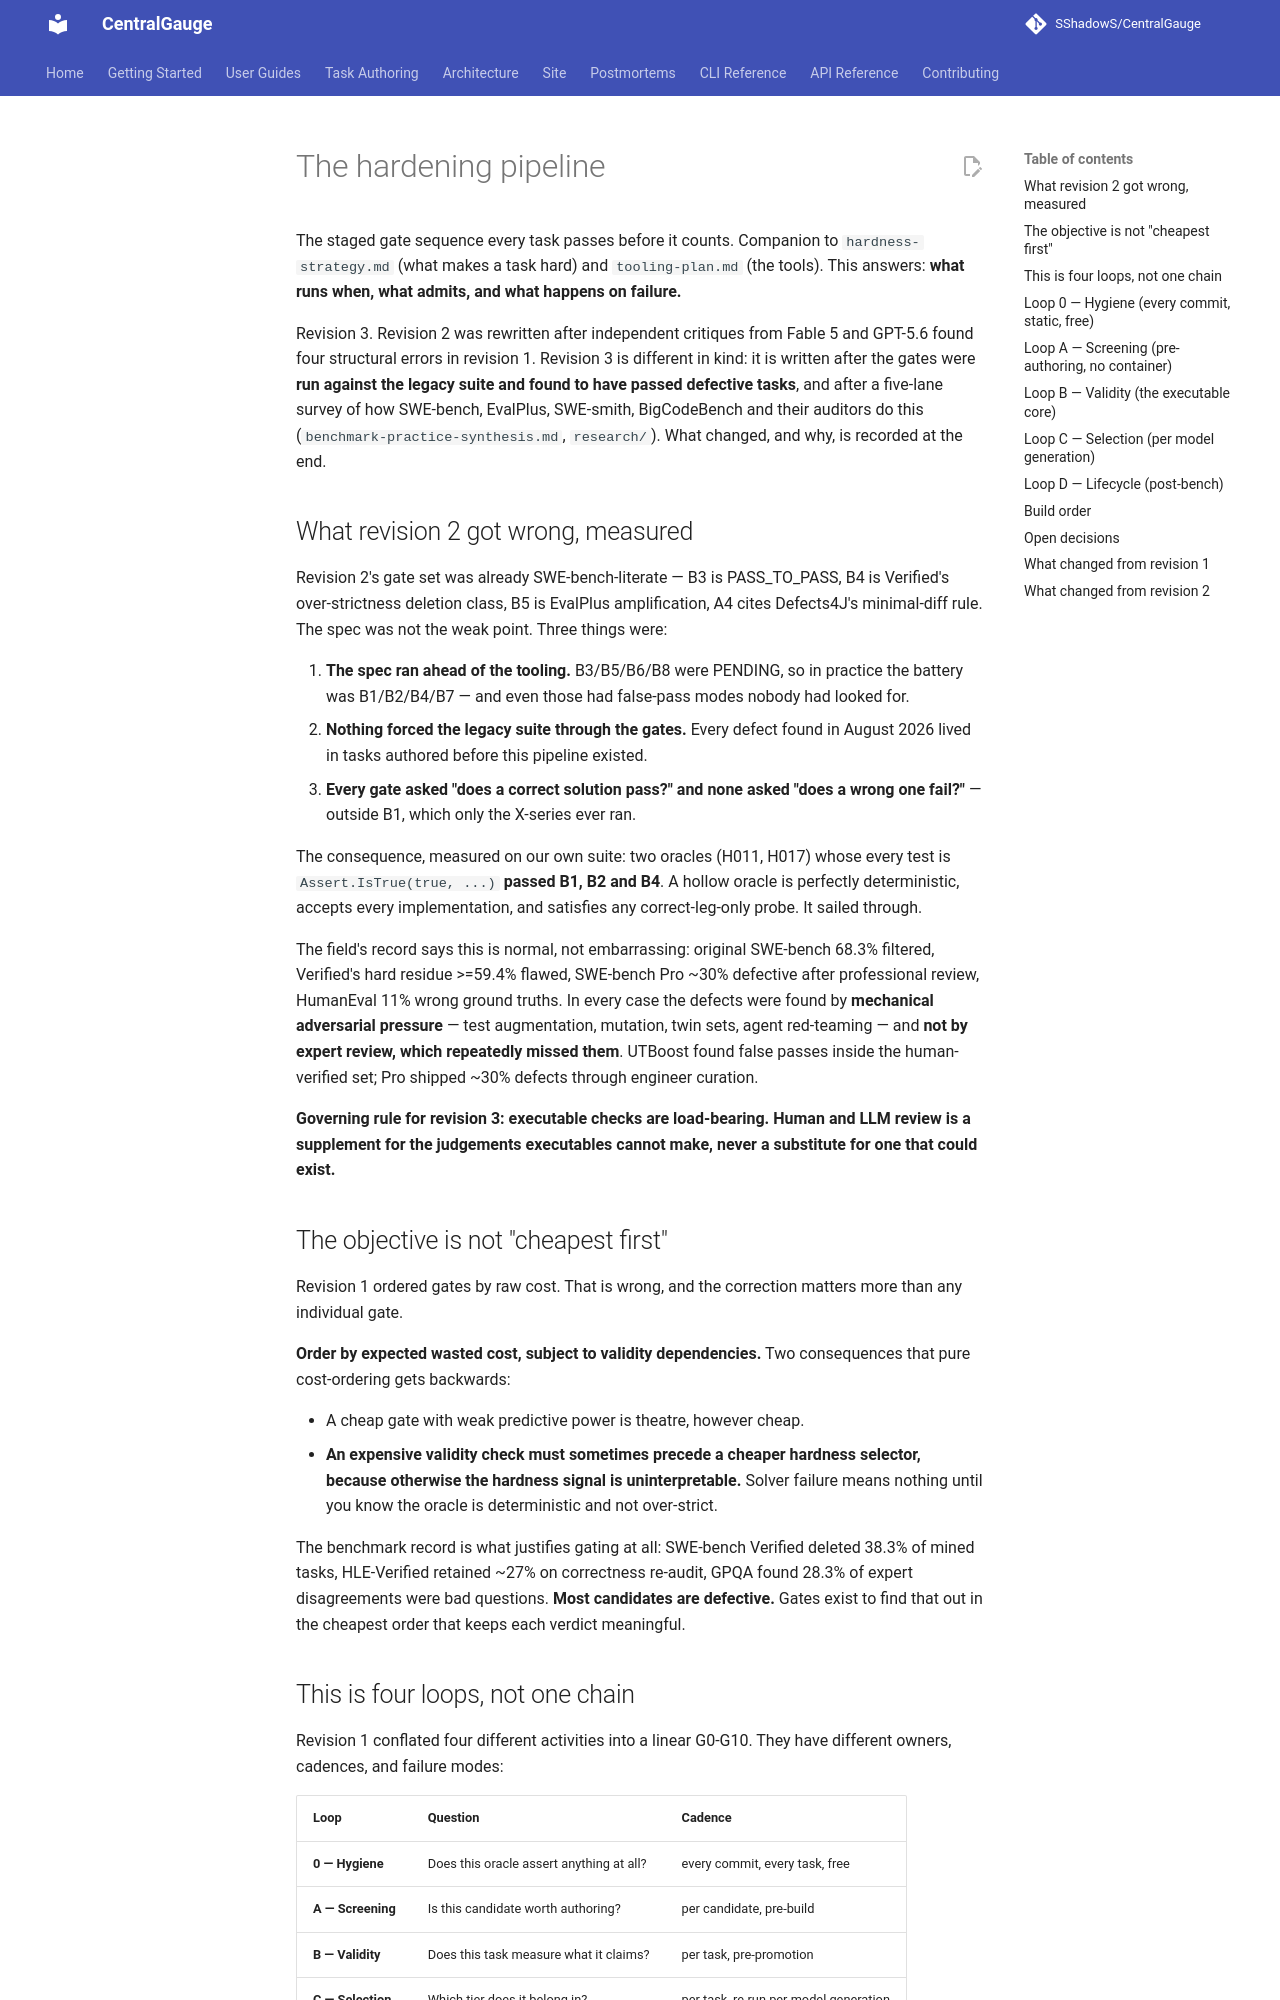

repository: SShadowS/CentralGauge · page: reasoning-suite/hardening-pipeline/index.html · generator: mkdocs

# The hardening pipeline

The staged gate sequence every task passes before it counts. Companion to
`hardness-strategy.md` (what makes a task hard) and `tooling-plan.md` (the
tools). This answers: **what runs when, what admits, and what happens on
failure.**

Revision 3. Revision 2 was rewritten after independent critiques from Fable 5
and GPT-5.6 found four structural errors in revision 1. Revision 3 is different
in kind: it is written after the gates were **run against the legacy suite and
found to have passed defective tasks**, and after a five-lane survey of how
SWE-bench, EvalPlus, SWE-smith, BigCodeBench and their auditors do this
(`benchmark-practice-synthesis.md`, `research/`). What changed, and why, is
recorded at the end.

## What revision 2 got wrong, measured

Revision 2's gate set was already SWE-bench-literate — B3 is PASS_TO_PASS, B4
is Verified's over-strictness deletion class, B5 is EvalPlus amplification, A4
cites Defects4J's minimal-diff rule. The spec was not the weak point. Three
things were:

1. **The spec ran ahead of the tooling.** B3/B5/B6/B8 were PENDING, so in
   practice the battery was B1/B2/B4/B7 — and even those had false-pass modes
   nobody had looked for.
2. **Nothing forced the legacy suite through the gates.** Every defect found in
   August 2026 lived in tasks authored before this pipeline existed.
3. **Every gate asked "does a correct solution pass?" and none asked "does a
   wrong one fail?"** — outside B1, which only the X-series ever ran.

The consequence, measured on our own suite: two oracles (H011, H017) whose
every test is `Assert.IsTrue(true, ...)` **passed B1, B2 and B4**. A hollow
oracle is perfectly deterministic, accepts every implementation, and satisfies
any correct-leg-only probe. It sailed through.

The field's record says this is normal, not embarrassing: original SWE-bench
68.3% filtered, Verified's hard residue >=59.4% flawed, SWE-bench Pro ~30%
defective after professional review, HumanEval 11% wrong ground truths. In
every case the defects were found by **mechanical adversarial pressure** — test
augmentation, mutation, twin sets, agent red-teaming — and **not by expert
review, which repeatedly missed them**. UTBoost found false passes inside the
human-verified set; Pro shipped ~30% defects through engineer curation.

**Governing rule for revision 3: executable checks are load-bearing. Human and
LLM review is a supplement for the judgements executables cannot make, never a
substitute for one that could exist.**

## The objective is not "cheapest first"

Revision 1 ordered gates by raw cost. That is wrong, and the correction
matters more than any individual gate.

**Order by expected wasted cost, subject to validity dependencies.** Two
consequences that pure cost-ordering gets backwards:

- A cheap gate with weak predictive power is theatre, however cheap.
- **An expensive validity check must sometimes precede a cheaper hardness
  selector, because otherwise the hardness signal is uninterpretable.**
  Solver failure means nothing until you know the oracle is deterministic
  and not over-strict.

The benchmark record is what justifies gating at all: SWE-bench Verified
deleted 38.3% of mined tasks, HLE-Verified retained ~27% on correctness
re-audit, GPQA found 28.3% of expert disagreements were bad questions.
**Most candidates are defective.** Gates exist to find that out in the
cheapest order that keeps each verdict meaningful.

## This is four loops, not one chain

Revision 1 conflated four different activities into a linear G0-G10. They
have different owners, cadences, and failure modes:

| Loop | Question | Cadence |
|---|---|---|
| **0 — Hygiene** | Does this oracle assert anything at all? | every commit, every task, free |
| **A — Screening** | Is this candidate worth authoring? | per candidate, pre-build |
| **B — Validity** | Does this task measure what it claims? | per task, pre-promotion |
| **C — Selection** | Which tier does it belong in? | per task, re-run per model generation |
| **D — Lifecycle** | Is it still measuring anything? | per bench run |

Loop B is a **fixpoint**, not a funnel. Any oracle, starter, or prompt edit
invalidates the *executable* gates, which sit upstream of the audits that
usually trigger the edit. `build-batch` Phase 4 already knows this ("ANY
oracle/starter/task.yml edit invalidates the probe"). Revision 1's rule said
edits invalidate gates *downstream*, which is backwards and would have
skipped re-probes.

**Invalidation rule:** an edit to prompt, starter, reference, negative
patches, or oracle re-enters loop B at B1. Record a hash of all six
artifacts plus the container image at every gate, so "did this change?" is
answerable rather than remembered.

---
